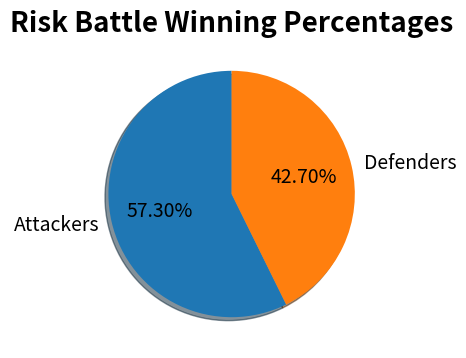

Source code (Python):
import random as rd
import numpy as np
import matplotlib.pyplot as plt
import pandas as pd 

battles = range(0,1000)
#len(battles)

#To store results
resf= np.zeros((len(battles),2))

for b in battles:
    # Random numbers...Sorted from high to low
    attackers = sorted(rd.sample(range(1,6), 3),reverse=True)
    defenders = sorted(rd.sample(range(1,6), 2),reverse=True)

    #One battle (dice comparison) per row
    res=np.array([[0,0],
                  [0,0]])
    
    # Attackers victories first column defender second column
    if attackers[0] > defenders[0]:
        res[0,0] = 1
    else:
        res[0,1] = 1

    if attackers[1] > defenders[1]:
        res[1,0] = 1
    else:
        res[1,1] = 1

    # Aggregate results   
    resf[b,]=sum(res)
    
print(resf)

df=pd.DataFrame({"Results":sum(resf),
             "Players": ["Attackers","Defenders"]})	

# Making a piechart
fig, ax = plt.subplots(figsize=(4,4)) 

ax.pie(df['Results'],labels=df['Players'], autopct='%1.2f%%', startangle=90,shadow=True,textprops={'fontsize': 14})
plt.title("Risk Battle Winning Percentages", fontweight="bold",fontdict={'fontsize': 20})
plt.show()
# %%
